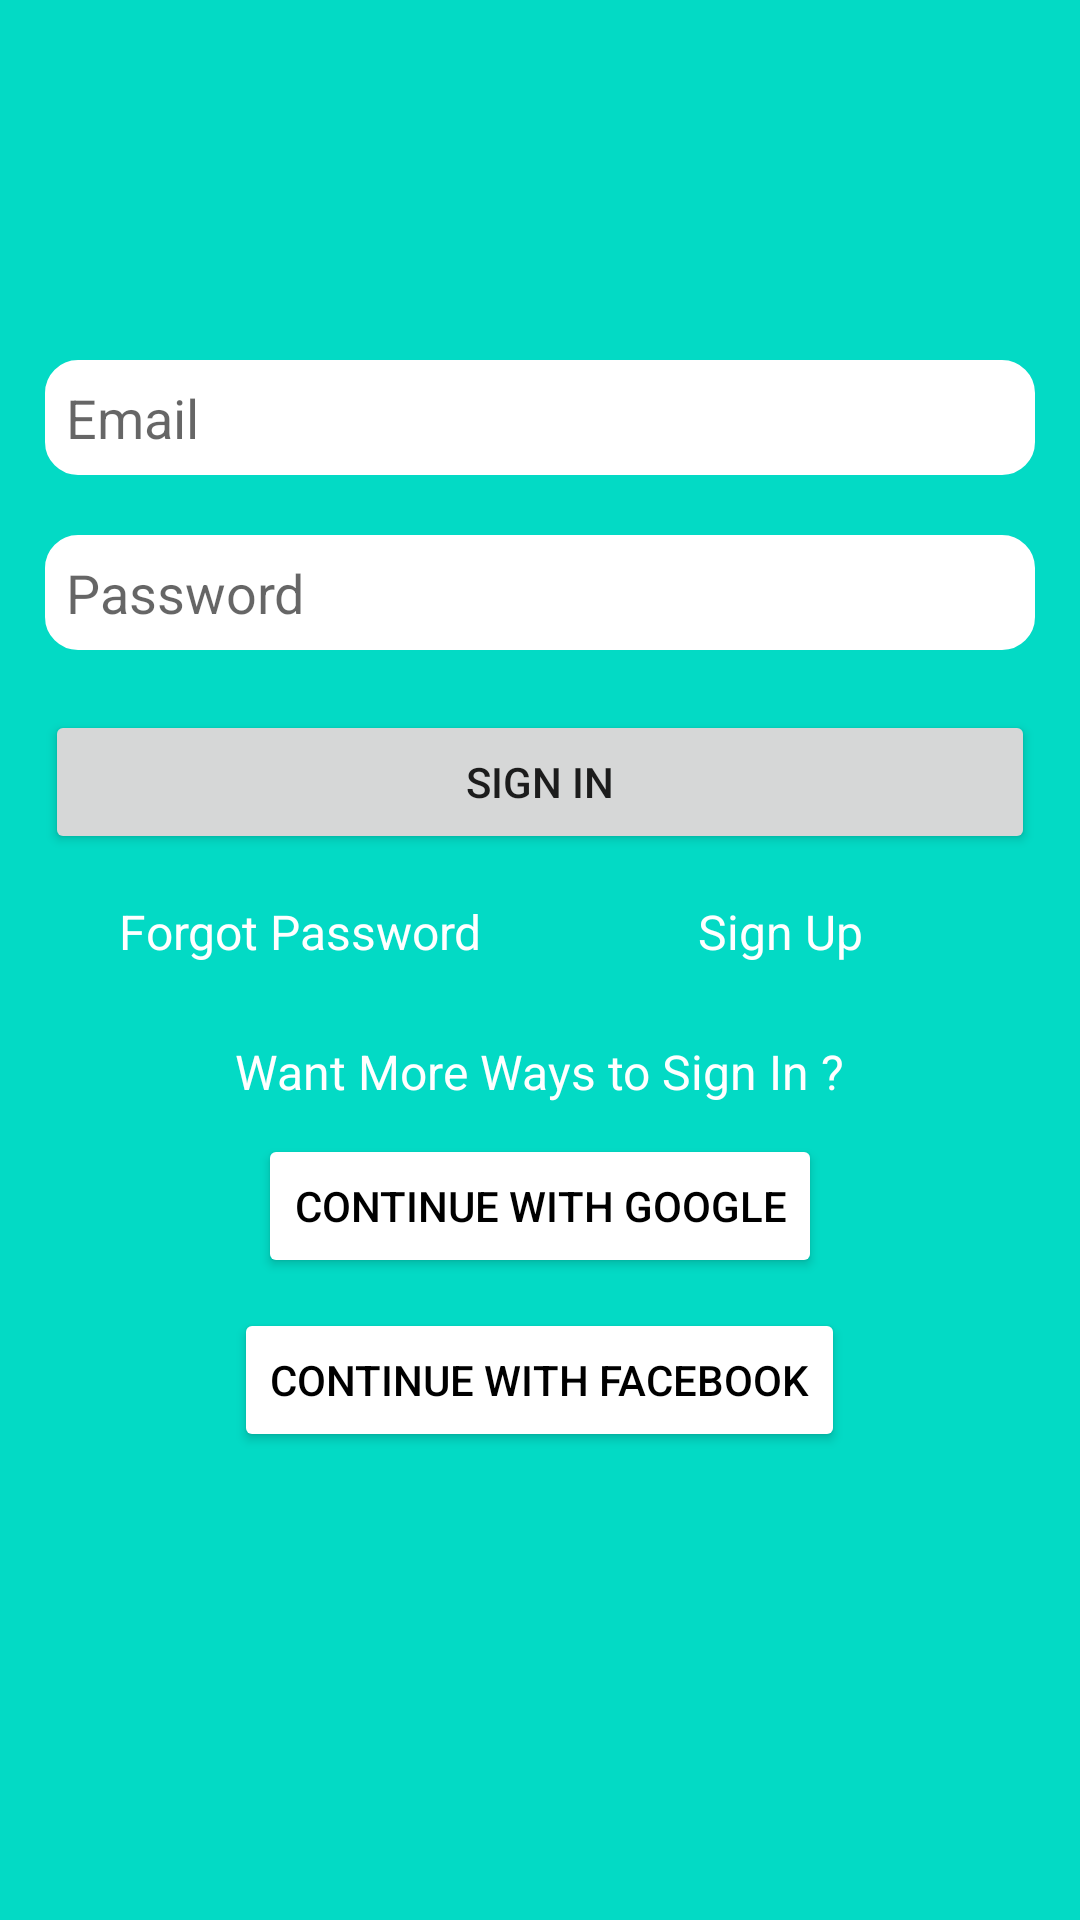

Layout XML and referenced resources for this Android screen:
<!-- AndroidManifest.xml: application theme Theme.WaterIrrigationMonitoringApplication -->
<!-- res/layout/activity_main.xml -->
<?xml version="1.0" encoding="utf-8"?>
<LinearLayout xmlns:android="http://schemas.android.com/apk/res/android"
    xmlns:app="http://schemas.android.com/apk/res-auto"
    xmlns:tools="http://schemas.android.com/tools"
    android:layout_width="match_parent"
    android:layout_height="match_parent"
    android:background="@color/teal_200"
    tools:context=".MainActivity">

    <LinearLayout
        android:layout_width="match_parent"
        android:layout_height="match_parent"
        android:layout_marginHorizontal="15dp"
        android:orientation="vertical">

        <ImageView
            android:id="@+id/loginID"
            android:layout_width="match_parent"
            android:layout_height="wrap_content"
            android:layout_marginTop="80dp"
            android:layout_marginBottom="30dp"
            android:gravity="center"
            android:src="@drawable/login" />

        <EditText
            android:id="@+id/editEmailAddress"
            android:layout_width="match_parent"
            android:layout_height="wrap_content"
            android:layout_marginTop="10dp"

            android:layout_marginBottom="10dp"
            android:background="@drawable/btnborder"
            android:backgroundTint="@color/white"
            android:hint="Email"
            android:padding="7dp" />

        <EditText
            android:id="@+id/editPassword"
            android:layout_width="match_parent"
            android:layout_height="wrap_content"
            android:layout_marginTop="10dp"

            android:layout_marginBottom="10dp"
            android:background="@drawable/btnborder"
            android:backgroundTint="@color/white"
            android:hint="Password"
            android:inputType="textPassword"
            android:padding="7dp" />

        <Button
            android:id="@+id/loginButton"
            android:layout_width="match_parent"
            android:layout_height="wrap_content"
            android:layout_marginTop="10dp"
            android:layout_marginBottom="10dp"
            android:text="Sign In" />

        <LinearLayout
            android:layout_width="match_parent"
            android:layout_height="wrap_content"
            android:layout_margin="5dp"
            android:orientation="horizontal"
            android:weightSum="2">

            <TextView
                android:id="@+id/frgtPasswordID"
                android:layout_width="match_parent"
                android:layout_height="wrap_content"
                android:layout_weight="1"
                android:textSize="16sp"
                android:gravity="center"
                android:text="Forgot Password"
                android:textColor="@color/white" />

            <TextView
                android:id="@+id/signupButton"
                android:layout_width="match_parent"
                android:layout_height="wrap_content"
                android:layout_weight="1"
                android:textSize="16sp"
                android:gravity="center"
                android:text="Sign Up"
                android:textColor="@color/white" />

        </LinearLayout>

        <RelativeLayout
            android:layout_width="match_parent"
            android:layout_height="wrap_content"
            android:layout_margin="20dp"
            android:weightSum="2">

            <TextView
                android:id="@+id/moreways"
                android:layout_width="wrap_content"
                android:layout_height="wrap_content"
                android:layout_alignParentTop="true"
                android:textColor="@color/white"
                android:textSize="16sp"
                android:layout_centerHorizontal="true"
                android:text="@string/moreways"/>

            <Button
                android:id="@+id/googleID"
                android:layout_width="wrap_content"
                android:layout_height="wrap_content"
                android:layout_below="@+id/moreways"
                android:backgroundTint="@color/white"
                android:textColor="@color/black"
                android:layout_centerHorizontal="true"
                android:layout_marginTop="10dp"
                android:layout_marginBottom="10dp"
                android:text="Continue with Google" />

            <Button
                android:id="@+id/facebookID"
                android:layout_width="wrap_content"
                android:layout_height="wrap_content"
                android:layout_centerHorizontal="true"
                android:layout_marginBottom="10dp"
                android:backgroundTint="@color/white"
                android:textColor="@color/black"
                android:layout_below="@+id/googleID"
                android:text="Continue with FaceBook" />

        </RelativeLayout>
    </LinearLayout>
</LinearLayout>
<!-- resources referenced by this layout -->
<resources>
  <color name="black">#FF000000</color>
  <color name="teal_200">#FF03DAC5</color>
  <color name="white">#FFFFFFFF</color>
  <!-- drawable btnborder (drawable-v24) -->
  <?xml version="1.0" encoding="utf-8"?>
  <shape xmlns:android="http://schemas.android.com/apk/res/android"
      android:shape="rectangle">
  
      <stroke
          android:color="@color/white"
          android:width="2dp"/>
  
      <corners android:radius="10dp"/>
  
  </shape>
  <string name="moreways">Want More Ways to Sign In ?</string>
  <style name="Theme.WaterIrrigationMonitoringApplication" parent="Theme.MaterialComponents.DayNight.DarkActionBar">
          
          <item name="colorPrimary">@color/purple_500</item>
          <item name="colorPrimaryVariant">@color/purple_700</item>
          <item name="colorOnPrimary">@color/white</item>
          
          <item name="colorSecondary">@color/teal_200</item>
          <item name="colorSecondaryVariant">@color/teal_700</item>
          <item name="colorOnSecondary">@color/black</item>
          
          <item name="android:statusBarColor" tools:targetApi="l">?attr/colorPrimaryVariant</item>
          
      </style>
  <color name="purple_500">#FF6200EE</color>
  <color name="purple_700">#FF3700B3</color>
  <color name="teal_700">#FF018786</color>
</resources>
